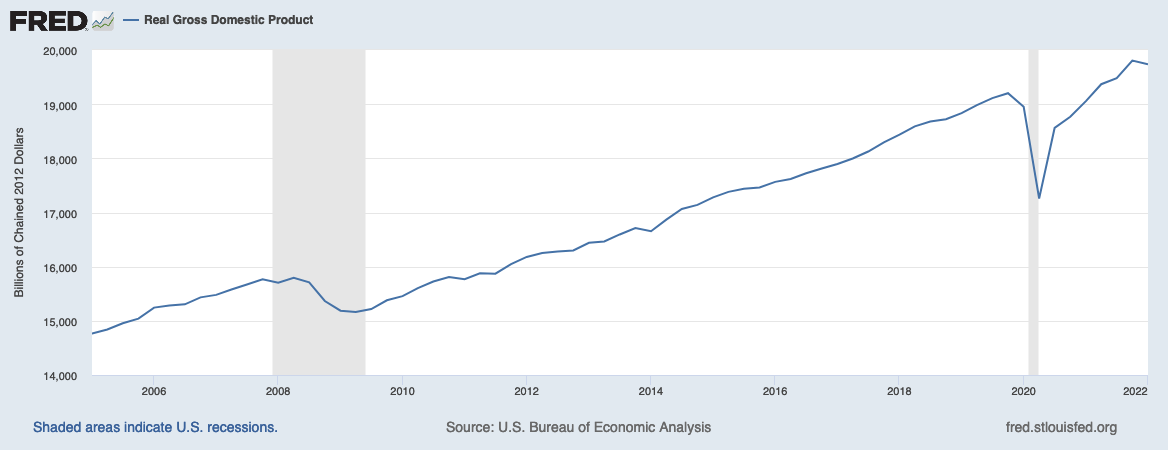

The data file committed next to this chart (first rows):
DATE, GDPC1
2005-01-01, 14768
2005-04-01, 14840
2005-07-01, 14956
2005-10-01, 15041
2006-01-01, 15244
2006-04-01, 15282
2006-07-01, 15305
2006-10-01, 15434
2007-01-01, 15479
2007-04-01, 15578
2007-07-01, 15672
2007-10-01, 15767
2008-01-01, 15703
2008-04-01, 15793
2008-07-01, 15710
2008-10-01, 15367
2009-01-01, 15187
2009-04-01, 15162
2009-07-01, 15217
2009-10-01, 15379
2010-01-01, 15456
2010-04-01, 15606
2010-07-01, 15726
2010-10-01, 15808
2011-01-01, 15770
2011-04-01, 15877
2011-07-01, 15871
2011-10-01, 16049
2012-01-01, 16180
2012-04-01, 16254
2012-07-01, 16282
2012-10-01, 16300
2013-01-01, 16441
2013-04-01, 16464
2013-07-01, 16595
2013-10-01, 16713
2014-01-01, 16654
2014-04-01, 16868
2014-07-01, 17065
2014-10-01, 17141
2015-01-01, 17281
2015-04-01, 17381
2015-07-01, 17437
2015-10-01, 17463
2016-01-01, 17565
2016-04-01, 17619
2016-07-01, 17724
2016-10-01, 17813
2017-01-01, 17897
2017-04-01, 17997
2017-07-01, 18126
2017-10-01, 18297
2018-01-01, 18436
2018-04-01, 18590
2018-07-01, 18680
2018-10-01, 18721
2019-01-01, 18833
2019-04-01, 18983
2019-07-01, 19113
2019-10-01, 19202
... 9 more rows
